Image classification data set "USCS-Dataset" (Rujiyuan/USCS-Dataset on GitHub). Class labels (6): attack, defense, defensive, encirclement, maneuver, offensive.

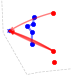
Label: defensive

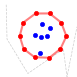
Label: encirclement

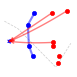
Label: defense

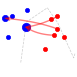
Label: offensive

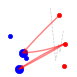
Label: attack

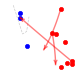
Label: maneuver
